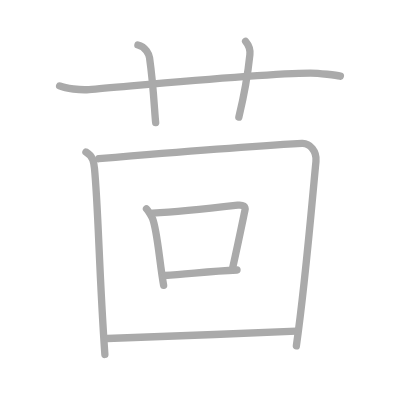
t = 0.00 s
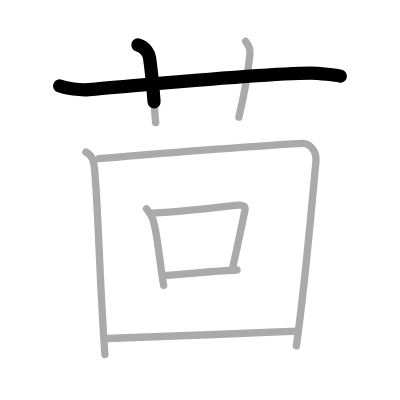
t = 1.75 s
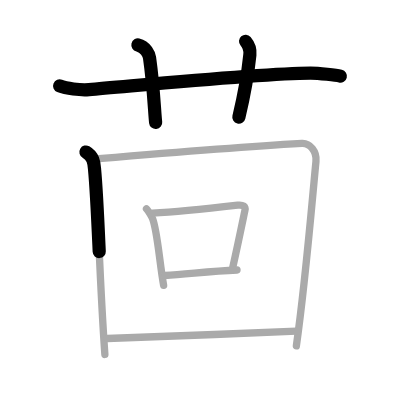
t = 3.50 s
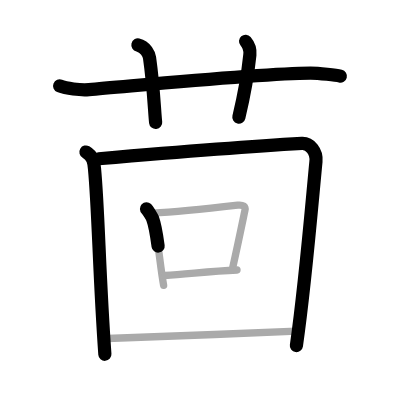
t = 5.50 s
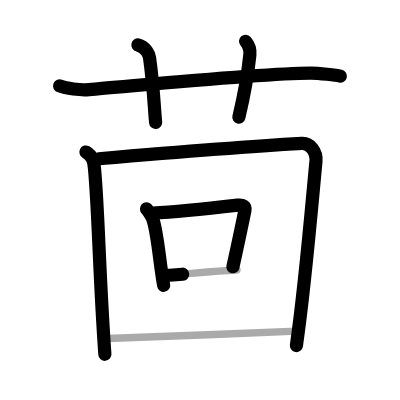
t = 7.25 s
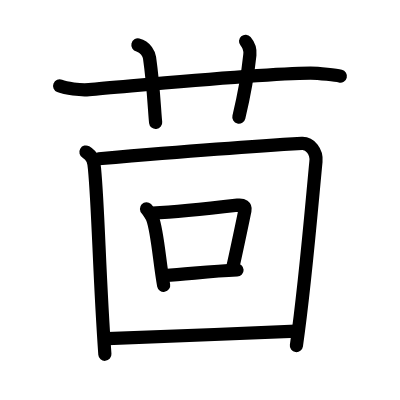
t = 9.00 s

The animated SVG that drew these frames (rendered in a browser with its animation timeline set to each time). Animation: 9 SMIL elements (animate=9); one cycle of 9.00 s.

<?xml version="1.0" standalone="no"?>
<!DOCTYPE svg PUBLIC "-//W3C//DTD SVG 1.1//EN"   "http://www.w3.org/Graphics/SVG/1.1/DTD/svg11.dtd">
<svg width="400px" height="400px"  version="1.1" xmlns="http://www.w3.org/2000/svg">
  <defs>
    <marker id="Triangle" viewBox="0 0 10 10" refX="0" refY="5" markerUnits="strokeWidth" markerWidth="3" style="stroke-opacity:0%;fill:#aaaaaa;" markerHeight="2" orient="auto">
      <path d="M 0 0 L 10 5 L 0 10 z" />
    </marker>
    
    <marker id="Arrow" viewBox="0 0 10 10" refX="5" refY="5" markerUnits="strokeWidth" markerWidth="1.8" style="stroke-opacity:0%;fill:#770000;" markerHeight="2" orient="auto">
      <path d="M 0 4 L 6 4 L 4 1 L 10 5 L 4 9 L 6 6 L 0 6 z" />
        <circle cx="5" cy="5" r="5" />
      </marker>
    
    <marker id="TriangleRed" viewBox="0 0 10 10" refX="0" refY="5" markerUnits="strokeWidth" markerWidth="3" style="stroke-opacity:0%;fill:#CC0000;" markerHeight="2" orient="auto">
      <path d="M 0 0 L 10 5 L 0 10 z" />
    </marker>
    
    <marker id="ArrowRed" viewBox="0 0 10 10" refX="5" refY="5" markerUnits="strokeWidth" markerWidth="1.8" style="stroke-opacity:0%;fill:#CC0000;" markerHeight="2" orient="auto">
      <path d="M 0 4 L 6 4 L 4 1 L 10 5 L 4 9 L 6 6 L 0 6 z" />
        <circle cx="5" cy="5" r="5" />
      </marker>
    
  </defs>
  
  <path style="fill:#ffffff; fill-opacity:100%; fill-rule:evenodd; stroke-width:0;" d="M 0 0 L 400px 0 L 400px 400px L 0 400px L 0 0" />

  <g transform="scale(3.6697247706422 3.6697247706422)">
<path style="fill:none; fill-opacity:0%; fill-rule:evenodd; stroke:#aaaaaa; stroke-opacity:100%; stroke-width: 1.5pt; stroke-linejoin:round; stroke-linecap:round;" d="M16.25 23.42c1.72 0.7 5.62 1.19 8 1c11.9-0.96 46.61-4.43 60.33-4.5c2.32-0.01 7.14 0.58 8.17 0.83"></path>
<path style="fill:none; fill-opacity:0%; fill-rule:evenodd; stroke:#aaaaaa; stroke-opacity:100%; stroke-width: 1.5pt; stroke-linejoin:round; stroke-linecap:round;" d="M37.58 12.25c2.17 0.5 3.04 2.64 3.17 3.5c1.14 8.06 1.34 14.74 1.67 17.67"></path>
<path style="fill:none; fill-opacity:0%; fill-rule:evenodd; stroke:#aaaaaa; stroke-opacity:100%; stroke-width: 1.5pt; stroke-linejoin:round; stroke-linecap:round;" d="M66.92 11.25c1.08 1.25 1.32 2.15 1.17 3.67c-0.5 4.83-1.33 10.08-3 17"></path>
<path style="fill:none; fill-opacity:0%; fill-rule:evenodd; stroke:#aaaaaa; stroke-opacity:100%; stroke-width: 1.5pt; stroke-linejoin:round; stroke-linecap:round;" d="M23.42 41.42c2 1.17 2.17 2.84 2.33 4.5c1.07 11.26 1.26 28.64 2.83 50.67"></path>
<path style="fill:none; fill-opacity:0%; fill-rule:evenodd; stroke:#aaaaaa; stroke-opacity:100%; stroke-width: 1.5pt; stroke-linejoin:round; stroke-linecap:round;" d="M26.92 43.25c17.83-1.5 43.83-3.5 55.33-4.17c2.23-0.13 4.11 2.22 3.85 4.88c-1.22 12.64-2.9 33.22-5.34 50.29"></path>
<path style="fill:none; fill-opacity:0%; fill-rule:evenodd; stroke:#aaaaaa; stroke-opacity:100%; stroke-width: 1.5pt; stroke-linejoin:round; stroke-linecap:round;" d="M39.92 56.92c0.38 0.36 1.5 2.22 1.67 2.67c1.33 3.54 1.86 11.81 3 18.17"></path>
<path style="fill:none; fill-opacity:0%; fill-rule:evenodd; stroke:#aaaaaa; stroke-opacity:100%; stroke-width: 1.5pt; stroke-linejoin:round; stroke-linecap:round;" d="M41.58 58.08c7.17-0.33 19-1.68 23.17-2.17c1.52-0.18 2.22 0.37 2 1.41c-0.9 4.3-1.96 9.49-3.3 15.44"></path>
<path style="fill:none; fill-opacity:0%; fill-rule:evenodd; stroke:#aaaaaa; stroke-opacity:100%; stroke-width: 1.5pt; stroke-linejoin:round; stroke-linecap:round;" d="M44.92 75.08c6.08-0.33 12-1.17 19.67-1.5"></path>
<path style="fill:none; fill-opacity:0%; fill-rule:evenodd; stroke:#aaaaaa; stroke-opacity:100%; stroke-width: 1.5pt; stroke-linejoin:round; stroke-linecap:round;" d="M29.25 92.25c12.95-0.47 35.83-1.33 51.5-2"></path>

<path style="fill:none; fill-opacity:0%; fill-rule:evenodd; stroke:#000000; stroke-opacity:100%; stroke-width: 2.7pt; stroke-linejoin:round; stroke-linecap:round;" d="M16.25 23.42c1.72 0.7 5.62 1.19 8 1c11.9-0.96 46.61-4.43 60.33-4.5c2.32-0.01 7.14 0.58 8.17 0.83" pathLength="100" stroke-dashoffset="100" stroke-dasharray="100 105"><animate id="dashAnim1" attributeName="stroke-dashoffset" from="100" to="0" dur="1s" calcMode="linear" fill="freeze"/></path>
<path style="fill:none; fill-opacity:0%; fill-rule:evenodd; stroke:#000000; stroke-opacity:100%; stroke-width: 2.7pt; stroke-linejoin:round; stroke-linecap:round;" d="M37.58 12.25c2.17 0.5 3.04 2.64 3.17 3.5c1.14 8.06 1.34 14.74 1.67 17.67" pathLength="100" stroke-dashoffset="100" stroke-dasharray="100 105"><animate id="dashAnim2" attributeName="stroke-dashoffset" from="100" to="0" dur="1s" calcMode="linear" begin="dashAnim1.end" fill="freeze"/></path>
<path style="fill:none; fill-opacity:0%; fill-rule:evenodd; stroke:#000000; stroke-opacity:100%; stroke-width: 2.7pt; stroke-linejoin:round; stroke-linecap:round;" d="M66.92 11.25c1.08 1.25 1.32 2.15 1.17 3.67c-0.5 4.83-1.33 10.08-3 17" pathLength="100" stroke-dashoffset="100" stroke-dasharray="100 105"><animate id="dashAnim3" attributeName="stroke-dashoffset" from="100" to="0" dur="1s" calcMode="linear" begin="dashAnim2.end" fill="freeze"/></path>
<path style="fill:none; fill-opacity:0%; fill-rule:evenodd; stroke:#000000; stroke-opacity:100%; stroke-width: 2.7pt; stroke-linejoin:round; stroke-linecap:round;" d="M23.42 41.42c2 1.17 2.17 2.84 2.33 4.5c1.07 11.26 1.26 28.64 2.83 50.67" pathLength="100" stroke-dashoffset="100" stroke-dasharray="100 105"><animate id="dashAnim4" attributeName="stroke-dashoffset" from="100" to="0" dur="1s" calcMode="linear" begin="dashAnim3.end" fill="freeze"/></path>
<path style="fill:none; fill-opacity:0%; fill-rule:evenodd; stroke:#000000; stroke-opacity:100%; stroke-width: 2.7pt; stroke-linejoin:round; stroke-linecap:round;" d="M26.92 43.25c17.83-1.5 43.83-3.5 55.33-4.17c2.23-0.13 4.11 2.22 3.85 4.88c-1.22 12.64-2.9 33.22-5.34 50.29" pathLength="100" stroke-dashoffset="100" stroke-dasharray="100 105"><animate id="dashAnim5" attributeName="stroke-dashoffset" from="100" to="0" dur="1s" calcMode="linear" begin="dashAnim4.end" fill="freeze"/></path>
<path style="fill:none; fill-opacity:0%; fill-rule:evenodd; stroke:#000000; stroke-opacity:100%; stroke-width: 2.7pt; stroke-linejoin:round; stroke-linecap:round;" d="M39.92 56.92c0.38 0.36 1.5 2.22 1.67 2.67c1.33 3.54 1.86 11.81 3 18.17" pathLength="100" stroke-dashoffset="100" stroke-dasharray="100 105"><animate id="dashAnim6" attributeName="stroke-dashoffset" from="100" to="0" dur="1s" calcMode="linear" begin="dashAnim5.end" fill="freeze"/></path>
<path style="fill:none; fill-opacity:0%; fill-rule:evenodd; stroke:#000000; stroke-opacity:100%; stroke-width: 2.7pt; stroke-linejoin:round; stroke-linecap:round;" d="M41.58 58.08c7.17-0.33 19-1.68 23.17-2.17c1.52-0.18 2.22 0.37 2 1.41c-0.9 4.3-1.96 9.49-3.3 15.44" pathLength="100" stroke-dashoffset="100" stroke-dasharray="100 105"><animate id="dashAnim7" attributeName="stroke-dashoffset" from="100" to="0" dur="1s" calcMode="linear" begin="dashAnim6.end" fill="freeze"/></path>
<path style="fill:none; fill-opacity:0%; fill-rule:evenodd; stroke:#000000; stroke-opacity:100%; stroke-width: 2.7pt; stroke-linejoin:round; stroke-linecap:round;" d="M44.92 75.08c6.08-0.33 12-1.17 19.67-1.5" pathLength="100" stroke-dashoffset="100" stroke-dasharray="100 105"><animate id="dashAnim8" attributeName="stroke-dashoffset" from="100" to="0" dur="1s" calcMode="linear" begin="dashAnim7.end" fill="freeze"/></path>
<path style="fill:none; fill-opacity:0%; fill-rule:evenodd; stroke:#000000; stroke-opacity:100%; stroke-width: 2.7pt; stroke-linejoin:round; stroke-linecap:round;" d="M29.25 92.25c12.95-0.47 35.83-1.33 51.5-2" pathLength="100" stroke-dashoffset="100" stroke-dasharray="100 105"><animate id="dashAnim9" attributeName="stroke-dashoffset" from="100" to="0" dur="1s" calcMode="linear" begin="dashAnim8.end" fill="freeze"/></path>

</g>

</svg>  
          
